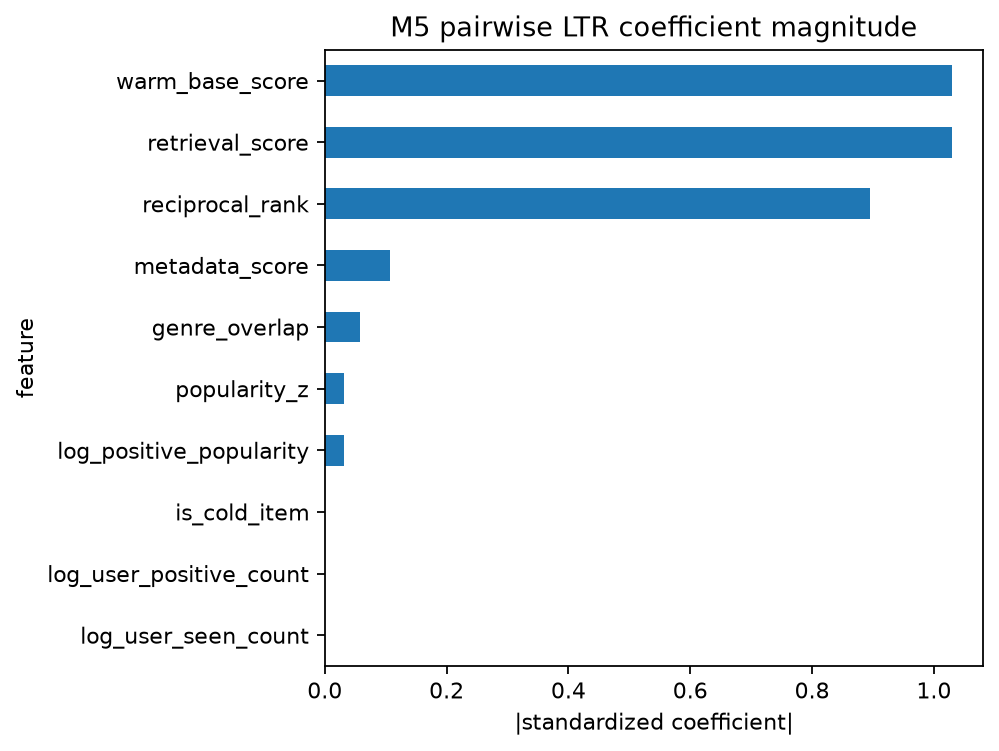

Source data for this figure (header and first rows):
feature, coefficient, abs_coefficient
retrieval_score, -1.029, 1.029
warm_base_score, -1.029, 1.029
reciprocal_rank, 0.8953, 0.8953
metadata_score, -0.1077, 0.1077
genre_overlap, 0.05763, 0.05763
popularity_z, 0.03135, 0.03135
log_positive_popularity, 0.03135, 0.03135
log_user_seen_count, 0.0, 0.0
log_user_positive_count, 0.0, 0.0
is_cold_item, 0.0, 0.0
